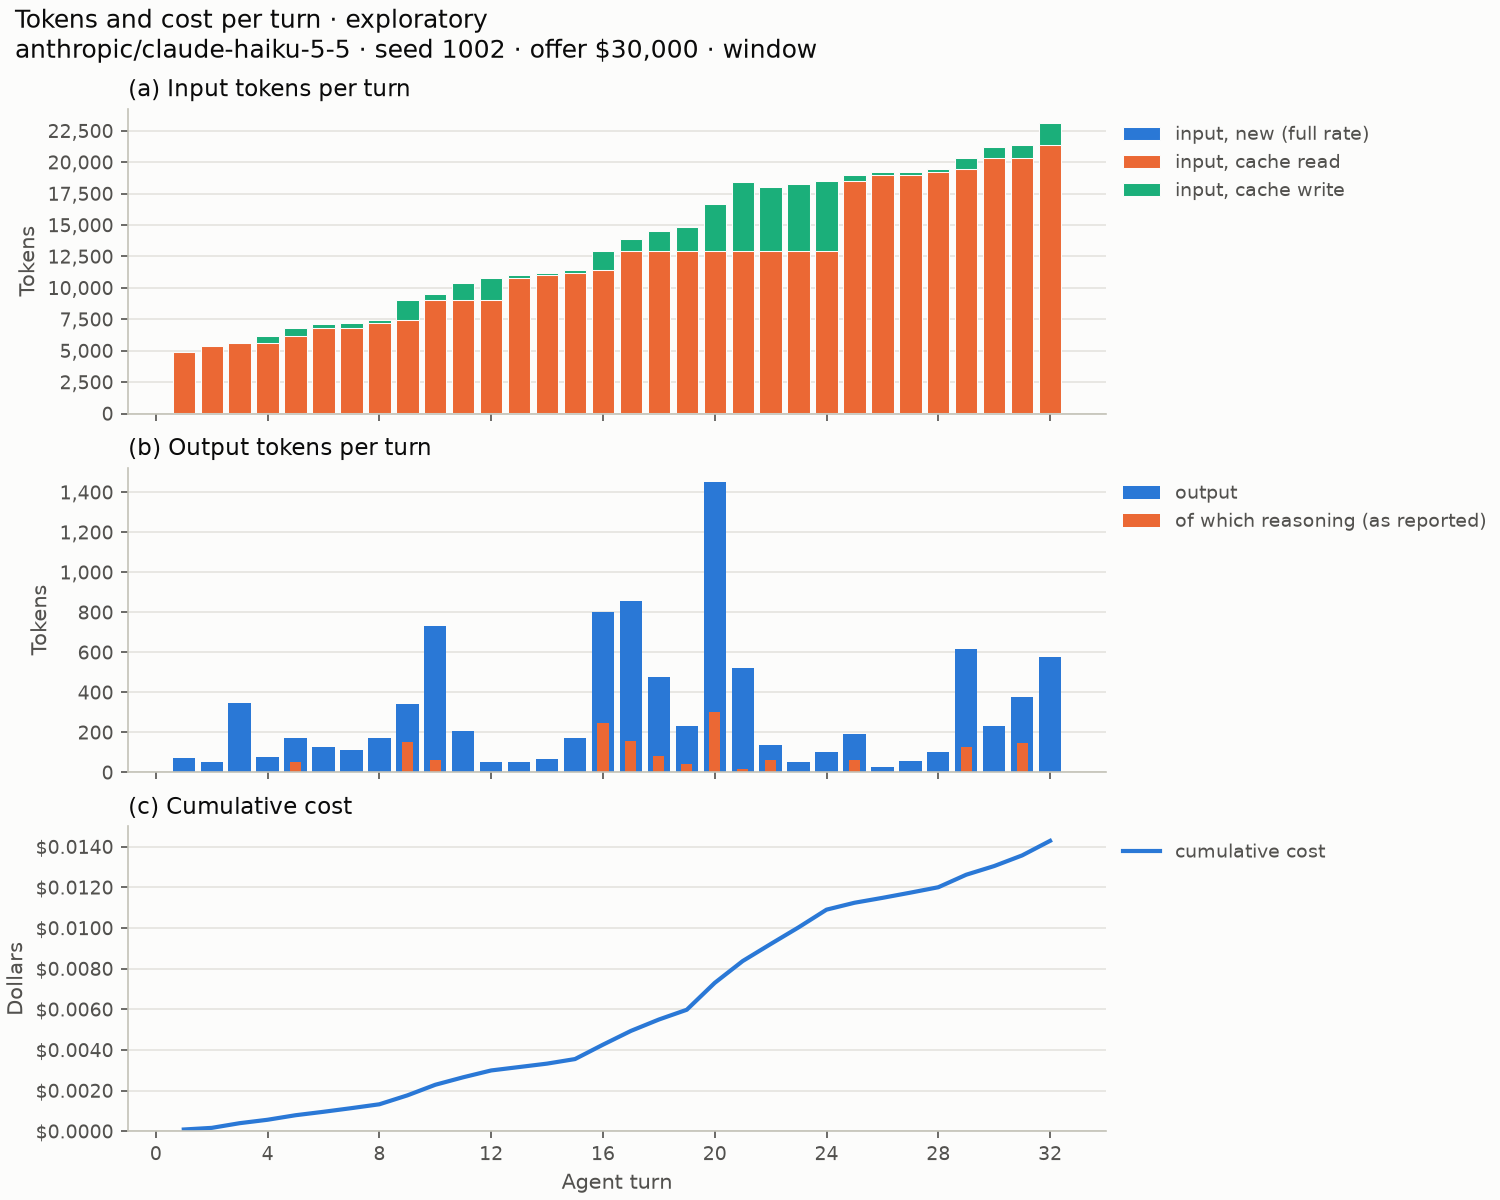

Source data for this figure (header and first rows):
, turn, day, input_tokens, cache_read, cache_write, output_tokens, reasoning_tokens, cost, input_message_count, compaction, cached, overflow
0, 1, 1, 4, 4896, 0, 74, 0, 8.636e-05, 2, False, False, False
1, 2, 1, 2, 5367, 0, 52, 0, 7.987e-05, 6, False, False, False
2, 3, 1, 2, 5599, 0, 349, 0, 0.0002307, 8, False, False, False
3, 4, 2, 2, 5599, 597, 76, 0, 0.0001688, 11, False, False, False
4, 5, 2, 2, 6196, 588, 174, 50, 0.0002227, 14, False, False, False
5, 6, 2, 2, 6784, 299, 127, 0, 0.0001689, 16, False, False, False
6, 7, 2, 2, 6784, 443, 113, 0, 0.0001799, 18, False, False, False
7, 8, 3, 2, 7227, 244, 174, 0, 0.00019, 20, False, False, False
8, 9, 3, 2, 7471, 1531, 343, 150, 0.0004378, 25, False, False, False
9, 10, 3, 2, 9002, 520, 733, 62, 0.0005217, 27, False, False, False
10, 11, 3, 2, 9002, 1412, 206, 0, 0.0003697, 32, False, False, False
11, 12, 4, 2, 9002, 1758, 51, 0, 0.0003355, 35, False, False, False
12, 13, 4, 2, 10760, 269, 52, 0, 0.0001674, 38, False, False, False
13, 14, 4, 2, 11029, 190, 68, 0, 0.0001682, 40, False, False, False
14, 15, 5, 2, 11219, 199, 174, 0, 0.0002243, 42, False, False, False
15, 16, 5, 2, 11418, 1537, 802, 245, 0.0007075, 47, False, False, False
16, 17, 5, 2, 12955, 964, 856, 157, 0.0006783, 49, False, False, False
17, 18, 5, 2, 12955, 1534, 476, 80, 0.0005595, 54, False, False, False
18, 19, 6, 2, 12955, 1882, 233, 41, 0.0004815, 58, False, False, False
19, 20, 6, 2, 12955, 3736, 1451, 303, 0.001322, 63, False, False, False
20, 21, 6, 2, 12955, 5464, 522, 19, 0.001074, 67, False, False, False
21, 22, 6, 2, 12955, 5106, 138, 64, 0.000837, 70, False, False, False
22, 23, 7, 2, 12955, 5326, 51, 0, 0.000821, 72, False, False, False
23, 24, 7, 2, 12955, 5526, 101, 0, 0.000871, 75, False, False, False
24, 25, 7, 2, 18481, 469, 192, 63, 0.0003396, 78, False, False, False
25, 26, 8, 2, 18950, 300, 27, 0, 0.0002407, 80, False, False, False
26, 27, 8, 2, 18950, 305, 57, 0, 0.0002563, 82, False, False, False
27, 28, 9, 2, 19255, 183, 101, 0, 0.0002661, 84, False, False, False
28, 29, 9, 2, 19438, 909, 617, 125, 0.0006167, 87, False, False, False
29, 30, 9, 2, 20347, 853, 232, 0, 0.0004263, 90, False, False, False
30, 31, 10, 2, 20347, 1042, 379, 146, 0.0005234, 93, False, False, False
31, 32, 10, 2, 21389, 1716, 576, 0, 0.0007166, 98, False, False, False
